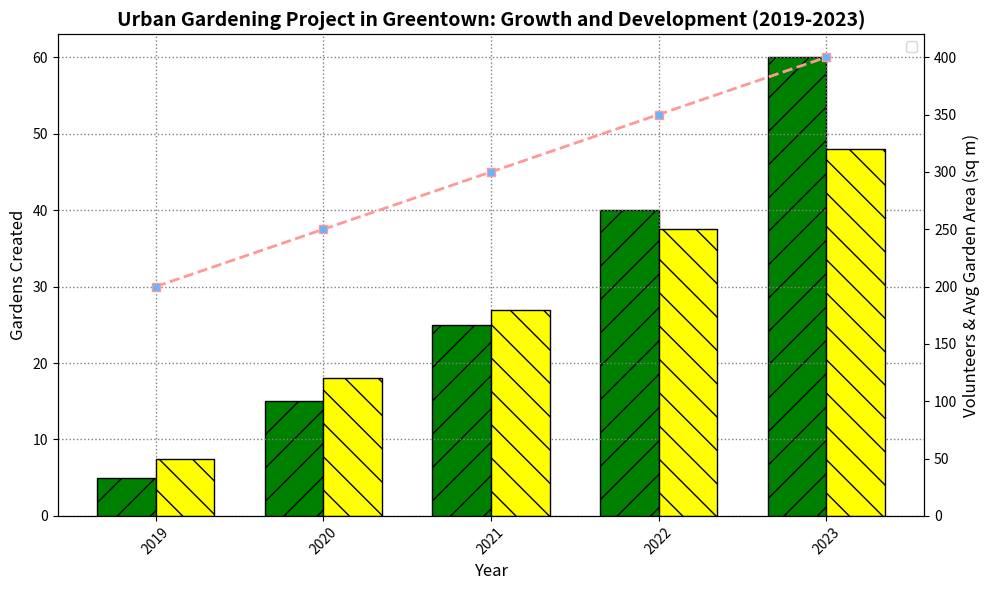

This chart was generated by the following Python code:
import matplotlib.pyplot as plt
import numpy as np

years = np.array([2019, 2020, 2021, 2022, 2023])
gardens_created = np.array([5, 15, 25, 40, 60])
volunteers_joined = np.array([50, 120, 180, 250, 320])
average_area = np.array([200, 250, 300, 350, 400])

fig, ax1 = plt.subplots(figsize=(10, 6))

bar_width = 0.35
bar1 = ax1.bar(years - bar_width/2, gardens_created, bar_width, label='Gardens Created', color='green', edgecolor='black', hatch='/')

ax2 = ax1.twinx()
bar2 = ax2.bar(years + bar_width/2, volunteers_joined, bar_width, label='Volunteers Joined', color='yellow', edgecolor='black', hatch='\\')

line = ax2.plot(years, average_area, color='#ff9999', marker='s', linestyle='--', label='Avg Garden Area', lw=2, markerfacecolor='#66b3ff')

ax1.set_title("Urban Gardening Project in Greentown: Growth and Development (2019-2023)", fontsize=14, fontweight='bold')
ax1.set_xlabel("Year", fontsize=12)
ax1.set_ylabel("Gardens Created", fontsize=12)
ax2.set_ylabel("Volunteers & Avg Garden Area (sq m)", fontsize=12)

ax1.set_xticks(years)
ax1.set_xticklabels(years, rotation=45)

bars = bar1 + bar2
labels = [b.get_label() for b in bars] + ['Avg Garden Area']
ax2.legend(bars, labels, loc='upper right')

ax1.grid(True, linestyle=':', linewidth=1, color='gray')
ax2.grid(False)

plt.tight_layout()
plt.show()
